3-way image classification set "UseSteeringWheel-ImageProcessing-DeepLearning-HandGesture" from GitHub (bilge97/UseSteeringWheel-ImageProcessing-DeepLearning-HandGesture); label vocabulary: left, right, stop.

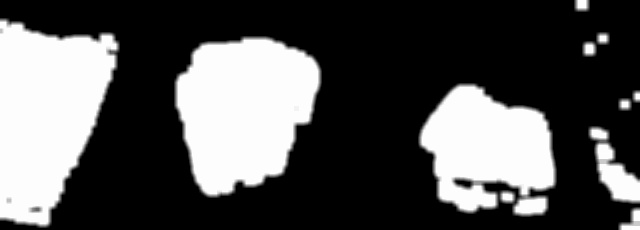
Label: left

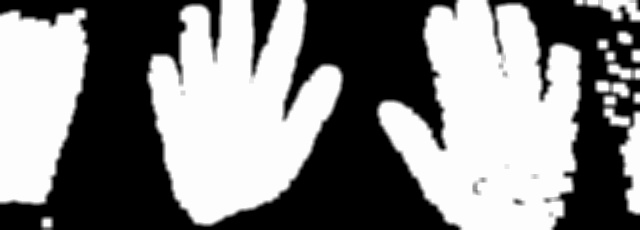
Label: stop

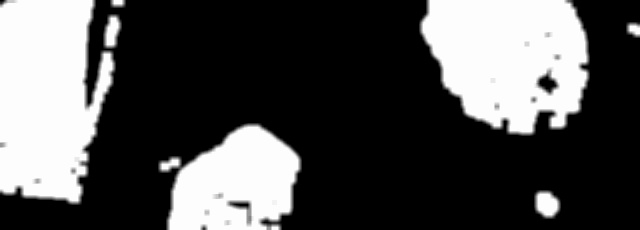
Label: right

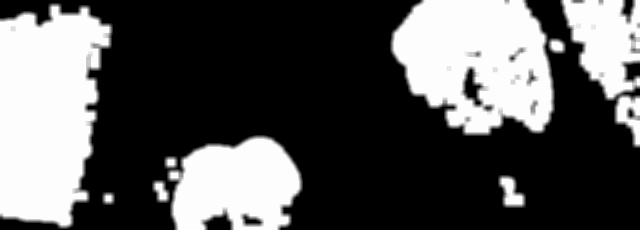
Label: right

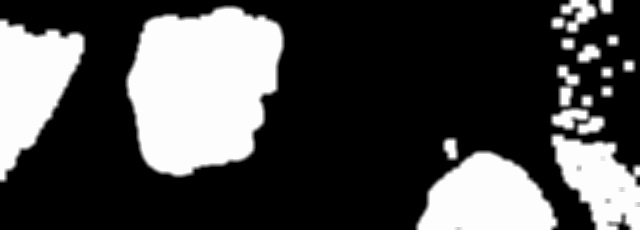
Label: left

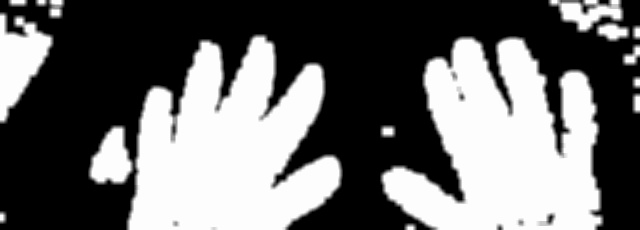
Label: stop
